The GitHub repository Assmam13/asma contains a labelled image folder "dataset" with 7 categories: Byzantine, islamique, Medieval, Modern, numide, punique, romaine. Examples follow, each with its label.

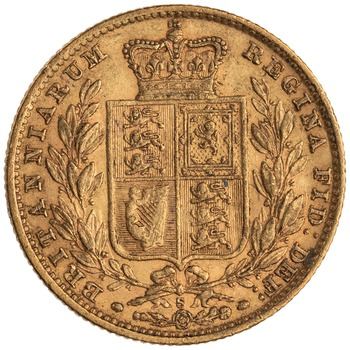
Label: Medieval

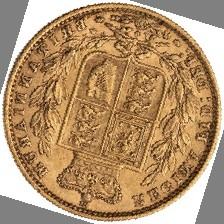
Label: Byzantine

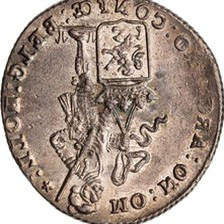
Label: numide

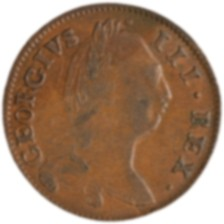
Label: romaine

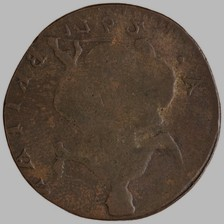
Label: punique

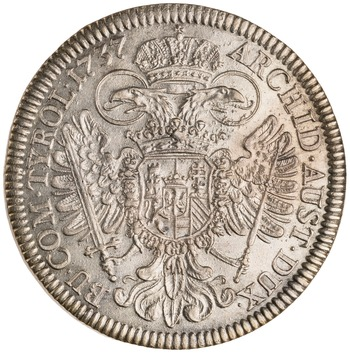
Label: Modern
